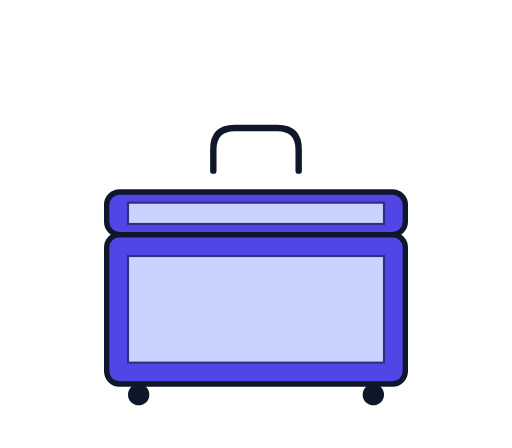
t = 0.00 s
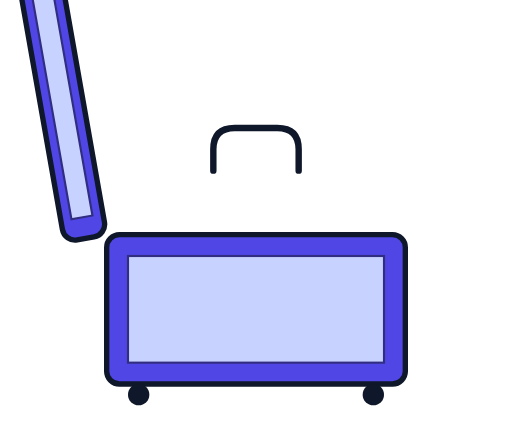
t = 0.90 s
t = 1.80 s: frame unchanged from t = 0.90 s, image omitted
t = 2.80 s: frame unchanged from t = 0.90 s, image omitted
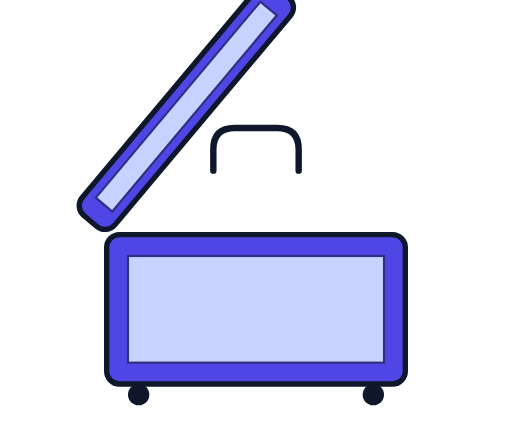
t = 3.70 s
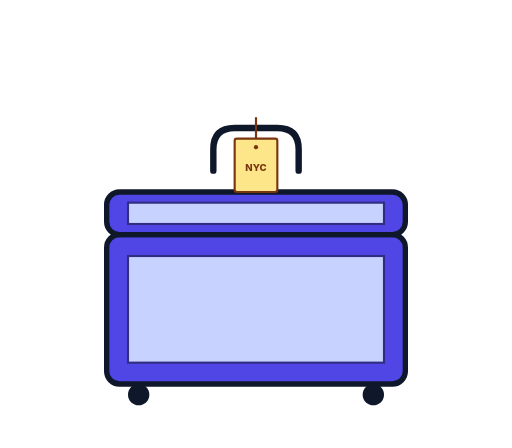
t = 4.60 s

The animated SVG that drew these frames (rendered in a browser with its animation timeline set to each time). Animation: 11 SMIL elements (animate=5,animateTransform=6); one cycle of 4.60 s.

<?xml version="1.0" encoding="UTF-8"?>
<!--
  Suitcase pack — suitcase opens, items drop in one by one, closes, tag appears.
  Total: 4.2s. Holds.
  Viewport: 480 × 420.
-->
<svg xmlns="http://www.w3.org/2000/svg" viewBox="0 0 480 420" width="480" height="420">
  <defs>
    <clipPath id="suitcase-inside">
      <rect x="100" y="180" width="280" height="140"/>
    </clipPath>
  </defs>

  <!-- Suitcase handle -->
  <g transform="translate(240 140)">
    <path d="M -40 20 L -40 0 Q -40 -20 -20 -20 L 20 -20 Q 40 -20 40 0 L 40 20"
          fill="none" stroke="#0f172a" stroke-width="6" stroke-linecap="round"/>
  </g>

  <!-- Suitcase body (bottom half, static) -->
  <g>
    <rect x="100" y="220" width="280" height="140" rx="12" fill="#4f46e5" stroke="#0f172a" stroke-width="5"/>
    <rect x="120" y="240" width="240" height="100" fill="#c7d2fe" stroke="#312e81" stroke-width="2"/>
  </g>

  <!-- Lid (top half) — opens up, then closes -->
  <g transform="translate(240 220)">
    <g transform-origin="-140 0">
      <animateTransform attributeName="transform" type="rotate"
        values="0;-100;-100;-100;0"
        keyTimes="0;0.15;0.3;0.85;1"
        begin="0s" dur="4s" fill="freeze"/>

      <rect x="-140" y="-40" width="280" height="40" rx="12" fill="#4f46e5" stroke="#0f172a" stroke-width="5"/>
      <rect x="-120" y="-30" width="240" height="20" fill="#c7d2fe" stroke="#312e81" stroke-width="2"/>
    </g>
  </g>

  <!-- Items drop into bottom half -->
  <g clip-path="url(#suitcase-inside)">
    <!-- Shirt -->
    <g transform="translate(170 100)" opacity="0">
      <animate attributeName="opacity" from="0" to="1" begin="1.0s" dur="0.15s" fill="freeze"/>
      <animateTransform attributeName="transform" type="translate"
        from="170 100" to="170 280" begin="1.0s" dur="0.4s" fill="freeze"
        calcMode="spline" keySplines="0.4 0 0.6 1.1"/>
      <rect x="-30" y="-20" width="60" height="40" rx="4" fill="#ef4444" stroke="#0f172a" stroke-width="2"/>
      <line x1="-30" y1="-10" x2="30" y2="-10" stroke="#7f1d1d" stroke-width="2"/>
    </g>

    <!-- Toiletry -->
    <g transform="translate(240 80)" opacity="0">
      <animate attributeName="opacity" from="0" to="1" begin="1.5s" dur="0.15s" fill="freeze"/>
      <animateTransform attributeName="transform" type="translate"
        from="240 80" to="240 290" begin="1.5s" dur="0.4s" fill="freeze"
        calcMode="spline" keySplines="0.4 0 0.6 1.1"/>
      <rect x="-12" y="-20" width="24" height="40" rx="4" fill="#10b981" stroke="#0f172a" stroke-width="2"/>
    </g>

    <!-- Passport -->
    <g transform="translate(310 80)" opacity="0">
      <animate attributeName="opacity" from="0" to="1" begin="2.0s" dur="0.15s" fill="freeze"/>
      <animateTransform attributeName="transform" type="translate"
        from="310 80" to="310 290" begin="2.0s" dur="0.4s" fill="freeze"
        calcMode="spline" keySplines="0.4 0 0.6 1.1"/>
      <rect x="-16" y="-22" width="32" height="44" rx="2" fill="#0f172a"/>
      <text y="6" font-family="Inter, system-ui, sans-serif" font-size="10" font-weight="800"
            fill="#fbbf24" text-anchor="middle">★</text>
    </g>

    <!-- Pants -->
    <g transform="translate(170 60)" opacity="0">
      <animate attributeName="opacity" from="0" to="1" begin="2.5s" dur="0.15s" fill="freeze"/>
      <animateTransform attributeName="transform" type="translate"
        from="170 60" to="170 240" begin="2.5s" dur="0.4s" fill="freeze"
        calcMode="spline" keySplines="0.4 0 0.6 1.1"/>
      <rect x="-34" y="-14" width="68" height="30" rx="3" fill="#1e40af" stroke="#0f172a" stroke-width="2"/>
    </g>
  </g>

  <!-- Luggage tag -->
  <g transform="translate(240 140)" opacity="0">
    <animate attributeName="opacity" from="0" to="1" begin="3.8s" dur="0.3s" fill="freeze"/>
    <animateTransform attributeName="transform" type="rotate" additive="sum"
      values="-20;15;-10;5;0" keyTimes="0;0.25;0.5;0.75;1" begin="3.8s" dur="0.8s" fill="freeze"/>
    <line x1="0" y1="-30" x2="0" y2="-10" stroke="#78350f" stroke-width="2"/>
    <rect x="-20" y="-10" width="40" height="50" rx="2" fill="#fde68a" stroke="#78350f" stroke-width="2"/>
    <circle cx="0" cy="-2" r="2" fill="#78350f"/>
    <text y="20" font-family="Inter, system-ui, sans-serif" font-size="9" font-weight="800"
          fill="#78350f" text-anchor="middle">NYC</text>
  </g>

  <!-- Wheels (bottom) -->
  <g>
    <circle cx="130" cy="370" r="10" fill="#0f172a"/>
    <circle cx="350" cy="370" r="10" fill="#0f172a"/>
  </g>
</svg>
